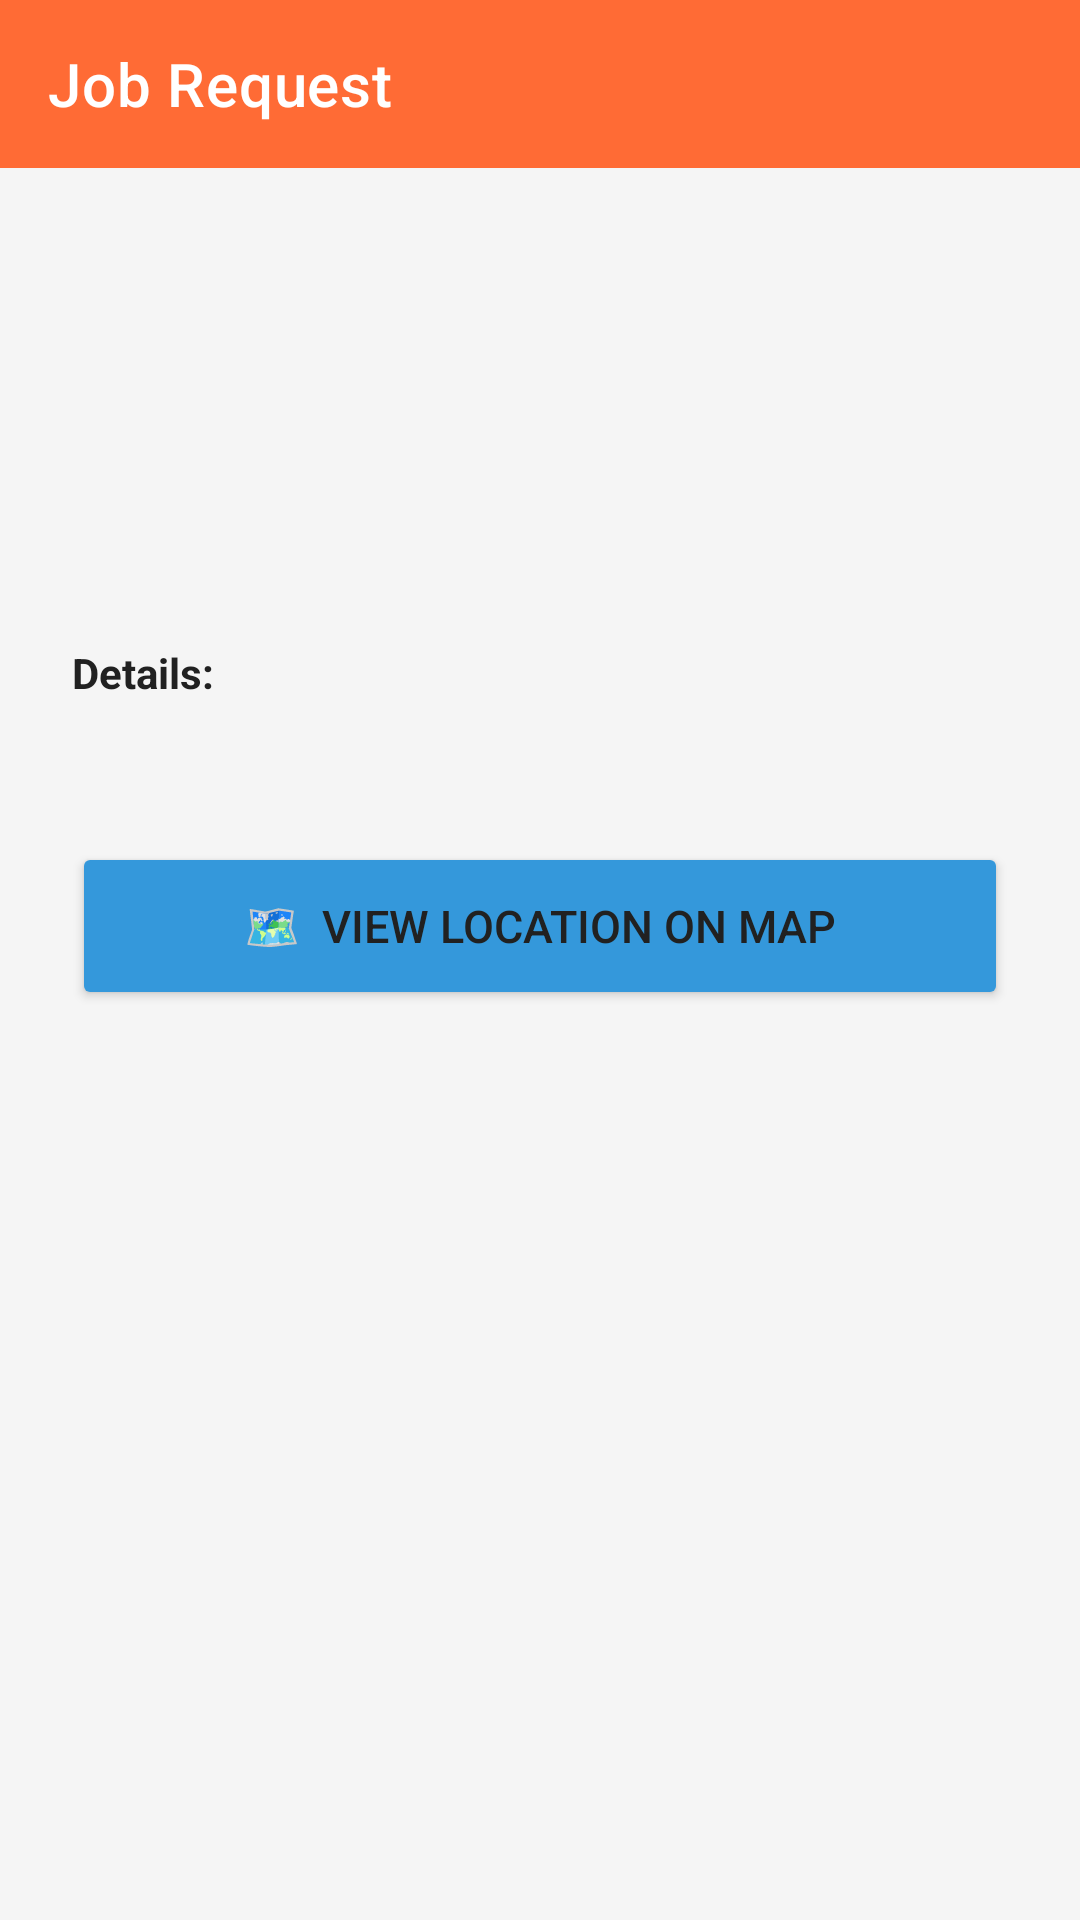

Layout XML and referenced resources for this Android screen:
<!-- AndroidManifest.xml: application theme Theme.ManeKelasa -->
<!-- res/layout/activity_seeker_detail.xml -->
<?xml version="1.0" encoding="utf-8"?>
<LinearLayout xmlns:android="http://schemas.android.com/apk/res/android"
    xmlns:app="http://schemas.android.com/apk/res-auto"
    android:layout_width="match_parent" android:layout_height="match_parent"
    android:orientation="vertical" android:background="@color/background">

    <androidx.appcompat.widget.Toolbar android:id="@+id/toolbar"
        android:layout_width="match_parent" android:layout_height="?attr/actionBarSize"
        android:background="@color/primary" app:titleTextColor="@android:color/white" app:title="Job Request"/>

    <ScrollView android:layout_width="match_parent" android:layout_height="0dp" android:layout_weight="1">
        <LinearLayout android:layout_width="match_parent" android:layout_height="wrap_content"
            android:orientation="vertical" android:padding="24dp">

            <TextView android:id="@+id/tvSeekerName" android:layout_width="wrap_content"
                android:layout_height="wrap_content" android:textSize="24sp" android:textStyle="bold"
                android:textColor="@color/text_primary" android:layout_marginBottom="8dp"/>

            <TextView android:id="@+id/tvSkillNeeded" android:layout_width="wrap_content"
                android:layout_height="wrap_content" android:textSize="16sp"
                android:textColor="@color/primary" android:layout_marginBottom="8dp"/>

            <TextView android:id="@+id/tvLocation" android:layout_width="wrap_content"
                android:layout_height="wrap_content" android:textSize="15sp"
                android:textColor="@color/text_secondary" android:layout_marginBottom="8dp"/>

            <TextView android:id="@+id/tvBudget" android:layout_width="wrap_content"
                android:layout_height="wrap_content" android:textSize="15sp"
                android:textStyle="bold" android:layout_marginBottom="16dp"/>

            <TextView android:layout_width="wrap_content" android:layout_height="wrap_content"
                android:text="Details:" android:textStyle="bold" android:textSize="14sp" android:layout_marginBottom="4dp"/>

            <TextView android:id="@+id/tvDescription" android:layout_width="match_parent"
                android:layout_height="wrap_content" android:textSize="14sp"
                android:textColor="@color/text_secondary" android:layout_marginBottom="24dp"/>

            <Button android:id="@+id/btnViewOnMap" android:layout_width="match_parent"
                android:layout_height="56dp" android:text="🗺️  View Location on Map"
                android:textSize="15sp" android:backgroundTint="@color/map_blue"/>

        </LinearLayout>
    </ScrollView>
</LinearLayout>
<!-- resources referenced by this layout -->
<resources>
  <color name="background">#F5F5F5</color>
  <color name="map_blue">#3498DB</color>
  <color name="primary">#FF6B35</color>
  <color name="text_primary">#212121</color>
  <color name="text_secondary">#757575</color>
  <style name="Theme.ManeKelasa" parent="Theme.MaterialComponents.Light.NoActionBar">
          <item name="colorPrimary">@color/primary</item>
          <item name="colorPrimaryVariant">@color/primary_dark</item>
          <item name="colorOnPrimary">@android:color/white</item>
          <item name="colorSecondary">@color/accent</item>
          <item name="colorOnSecondary">@android:color/white</item>
          <item name="android:statusBarColor">@color/primary_dark</item>
          <item name="android:windowBackground">@color/background</item>
          <item name="android:textColor">@color/text_primary</item>
          <item name="android:editTextColor">@color/text_primary</item>
          <item name="android:textColorHint">@color/text_secondary</item>
      </style>
  <color name="primary_dark">#E55A2B</color>
  <color name="accent">#2ECC71</color>
</resources>
